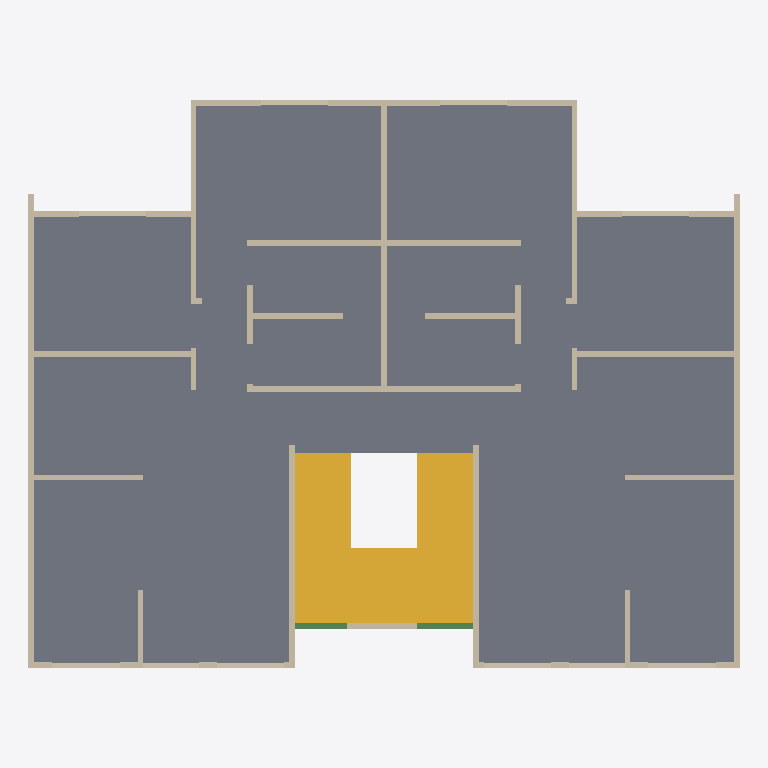
Plan cut of the same IFC building model at storey 'Nivel 5' (level 9.60 m, cut at 11.00 m), seen from above with north up, elements coloured by IFC class: 51 walls (beige), 2 beams (green), 1 slab (grey), 1 stair (yellow). Cut surfaces are drawn darker.
Extent 12.7 m × 10.4 m × 12.5 m (x, y, z). Storeys (6): Nivel 1 at 0.00 m; Nivel 2 at 2.40 m; Nivel 3 at 4.80 m; Nivel 4 at 7.20 m; Nivel 5 at 9.60 m; Nivel 6 at 12.00 m. Elements (353): 258 IfcWall, 85 IfcBeam, 6 IfcSlab, 4 IfcStair.

HEADER;
FILE_DESCRIPTION(('ViewDefinition [ReferenceView_V1.2]'),'2;1');
FILE_NAME('Project Number','2022-06-10T10:06:04-05:00',(''),(''),'ODA SDAI 22.12','23.0.1.318 - Exporter 23.1.0.0 - Alternate UI 23.1.0.0','');
FILE_SCHEMA(('IFC4'));
ENDSEC;
DATA;
#97=IFCPROJECT('0hWSARlSvDx8QQPm9m4Exv',#20,'Project Number',$,$,'Project Name','Project Status',(#92),#89);
#125=IFCSITE('0hWSARlSvDx8QQPm9m4Exx',#20,'Default',$,$,#124,$,$,.ELEMENT.,$,$,$,$,$);
#99=IFCBUILDING('0hWSARlSvDx8QQPm9m4Exu',#20,'',$,$,#16,$,'',.ELEMENT.,$,$,$);
#102=IFCBUILDINGSTOREY('0hWSARlSvDx8QQPmAFxn1Q',#20,'Nivel 1',$,'Level:8mm Head',#101,$,'Nivel 1',.ELEMENT.,5.286620E-13);
#106=IFCBUILDINGSTOREY('0hWSARlSvDx8QQPmAFxnlg',#20,'Nivel 2',$,'Level:8mm Head',#105,$,'Nivel 2',.ELEMENT.,2.399999999999668);
#110=IFCBUILDINGSTOREY('0hWSARlSvDx8QQPmAFwMBb',#20,'Nivel 3',$,'Level:8mm Head',#109,$,'Nivel 3',.ELEMENT.,4.799999999999996);
#114=IFCBUILDINGSTOREY('0hWSARlSvDx8QQPmAFwMKJ',#20,'Nivel 4',$,'Level:8mm Head',#113,$,'Nivel 4',.ELEMENT.,7.199999999999992);
#118=IFCBUILDINGSTOREY('0hWSARlSvDx8QQPmAFwML1',#20,'Nivel 5',$,'Level:8mm Head',#117,$,'Nivel 5',.ELEMENT.,9.599999999999989);
#122=IFCBUILDINGSTOREY('0hWSARlSvDx8QQPmAFwML$',#20,'Nivel 6',$,'Level:8mm Head',#121,$,'Nivel 6',.ELEMENT.,11.999999999999986);
#17717=IFCSLAB('1tBh2GefP4Nf_p0X6o693t',#20,'Floors : Floor : Losa estructural - 10 cm',$,'Floor:Losa estructural - 10 cm',#17704,#17716,'489104',.FLOOR.);
#6586=IFCSTAIR('0LkGrj6iX2g9DSV8t_KtoZ',#20,'Stairs : Cast-In-Place Stair : Stair',$,'Cast-In-Place Stair:Monolithic Stair',#6585,$,'434064',.HALF_TURN_STAIR.);
#11869=IFCWALL('1tBh2GefP4Nf_p0X6o69CL',#20,'Walls : Basic Wall : Muro estructural - 10 cm',$,'Basic Wall:Muro estructural - 10 cm',#11823,#11868,'488818',.NOTDEFINED.);
#13088=IFCWALL('1tBh2GefP4Nf_p0X6o69Fi',#20,'Walls : Basic Wall : Muro estructural - 10 cm',$,'Basic Wall:Muro estructural - 10 cm',#13047,#13087,'488843',.NOTDEFINED.);
#14585=IFCWALL('1tBh2GefP4Nf_p0X6o69FC',#20,'Walls : Basic Wall : Muro estructural - 10 cm',$,'Basic Wall:Muro estructural - 10 cm',#14542,#14584,'488875',.NOTDEFINED.);
#14701=IFCWALL('1tBh2GefP4Nf_p0X6o69FA',#20,'Walls : Basic Wall : Muro estructural - 10 cm',$,'Basic Wall:Muro estructural - 10 cm',#14668,#14700,'488877',.NOTDEFINED.);
#14460=IFCWALL('1tBh2GefP4Nf_p0X6o69FE',#20,'Walls : Basic Wall : Muro estructural - 10 cm',$,'Basic Wall:Muro estructural - 10 cm',#14421,#14459,'488873',.NOTDEFINED.);
#12232=IFCWALL('1tBh2GefP4Nf_p0X6o69CV',#20,'Walls : Basic Wall : Muro estructural - 10 cm',$,'Basic Wall:Muro estructural - 10 cm',#12192,#12231,'488824',.NOTDEFINED.);
#13451=IFCWALL('1tBh2GefP4Nf_p0X6o69Fs',#20,'Walls : Basic Wall : Muro estructural - 10 cm',$,'Basic Wall:Muro estructural - 10 cm',#13411,#13450,'488849',.NOTDEFINED.);
#12598=IFCWALL('1tBh2GefP4Nf_p0X6o69CP',#20,'Walls : Basic Wall : Muro estructural - 10 cm',$,'Basic Wall:Muro estructural - 10 cm',#12558,#12597,'488830',.NOTDEFINED.);
#13817=IFCWALL('1tBh2GefP4Nf_p0X6o69Fm',#20,'Walls : Basic Wall : Muro estructural - 10 cm',$,'Basic Wall:Muro estructural - 10 cm',#13777,#13816,'488855',.NOTDEFINED.);
#12476=IFCWALL('1tBh2GefP4Nf_p0X6o69CR',#20,'Walls : Basic Wall : Muro estructural - 10 cm',$,'Basic Wall:Muro estructural - 10 cm',#12437,#12475,'488828',.NOTDEFINED.);
#13695=IFCWALL('1tBh2GefP4Nf_p0X6o69Fo',#20,'Walls : Basic Wall : Muro estructural - 10 cm',$,'Basic Wall:Muro estructural - 10 cm',#13656,#13694,'488853',.NOTDEFINED.);
#14647=IFCWALL('1tBh2GefP4Nf_p0X6o69FB',#20,'Walls : Basic Wall : Muro estructural - 10 cm',$,'Basic Wall:Muro estructural - 10 cm',#14606,#14646,'488876',.NOTDEFINED.);
#12838=IFCWALL('1tBh2GefP4Nf_p0X6o69Fb',#20,'Walls : Basic Wall : Muro estructural - 10 cm',$,'Basic Wall:Muro estructural - 10 cm',#12799,#12837,'488834',.NOTDEFINED.);
#14057=IFCWALL('1tBh2GefP4Nf_p0X6o69Fy',#20,'Walls : Basic Wall : Muro estructural - 10 cm',$,'Basic Wall:Muro estructural - 10 cm',#14018,#14056,'488859',.NOTDEFINED.);
#12292=IFCWALL('1tBh2GefP4Nf_p0X6o69CU',#20,'Walls : Basic Wall : Muro estructural - 10 cm',$,'Basic Wall:Muro estructural - 10 cm',#12253,#12291,'488825',.NOTDEFINED.);
#13511=IFCWALL('1tBh2GefP4Nf_p0X6o69Fr',#20,'Walls : Basic Wall : Muro estructural - 10 cm',$,'Basic Wall:Muro estructural - 10 cm',#13472,#13510,'488850',.NOTDEFINED.);
#19136=IFCWALL('2oJb5p2dvCwOfUoTKJLTDY',#20,'Walls : Basic Wall : Muro estructural - 10 cm',$,'Basic Wall:Muro estructural - 10 cm',#19124,#19135,'502777',.NOTDEFINED.);
#12658=IFCWALL('1tBh2GefP4Nf_p0X6o69CO',#20,'Walls : Basic Wall : Muro estructural - 10 cm',$,'Basic Wall:Muro estructural - 10 cm',#12619,#12657,'488831',.NOTDEFINED.);
#13877=IFCWALL('1tBh2GefP4Nf_p0X6o69F$',#20,'Walls : Basic Wall : Muro estructural - 10 cm',$,'Basic Wall:Muro estructural - 10 cm',#13838,#13876,'488856',.NOTDEFINED.);
#12050=IFCWALL('1tBh2GefP4Nf_p0X6o69CI',#20,'Walls : Basic Wall : Muro estructural - 10 cm',$,'Basic Wall:Muro estructural - 10 cm',#12011,#12049,'488821',.NOTDEFINED.);
#13269=IFCWALL('1tBh2GefP4Nf_p0X6o69Ff',#20,'Walls : Basic Wall : Muro estructural - 10 cm',$,'Basic Wall:Muro estructural - 10 cm',#13230,#13268,'488846',.NOTDEFINED.);
#12354=IFCWALL('1tBh2GefP4Nf_p0X6o69CT',#20,'Walls : Basic Wall : Muro estructural - 10 cm',$,'Basic Wall:Muro estructural - 10 cm',#12313,#12353,'488826',.NOTDEFINED.);
#13573=IFCWALL('1tBh2GefP4Nf_p0X6o69Fq',#20,'Walls : Basic Wall : Muro estructural - 10 cm',$,'Basic Wall:Muro estructural - 10 cm',#13532,#13572,'488851',.NOTDEFINED.);
#18816=IFCWALL('0_SkWT7efCEuFakdvrXQxl',#20,'Walls : Basic Wall : Antepecho - 8 cm',$,'Basic Wall:Antepecho - 8 cm',#18804,#18815,'497769',.NOTDEFINED.);
#18976=IFCWALL('0_SkWT7efCEuFakdvrXQx_',#20,'Walls : Basic Wall : Antepecho - 8 cm',$,'Basic Wall:Antepecho - 8 cm',#18964,#18975,'497784',.NOTDEFINED.);
#6987=IFCBEAM('0LkGrj6iX2g9DSV8t_KqC1',#20,'Structural Framing : Hormigón-Viga rectangular : 10 x 25 cm',$,'Hormigón-Viga rectangular:10 x 25 cm',#6986,#6983,'434226',.BEAM.);
#18880=IFCWALL('0_SkWT7efCEuFakdvrXQxp',#20,'Walls : Basic Wall : Antepecho - 8 cm',$,'Basic Wall:Antepecho - 8 cm',#18868,#18879,'497781',.NOTDEFINED.);
#18912=IFCWALL('0_SkWT7efCEuFakdvrXQxm',#20,'Walls : Basic Wall : Antepecho - 8 cm',$,'Basic Wall:Antepecho - 8 cm',#18900,#18911,'497782',.NOTDEFINED.);
#19008=IFCWALL('0_SkWT7efCEuFakdvrXQx$',#20,'Walls : Basic Wall : Antepecho - 8 cm',$,'Basic Wall:Antepecho - 8 cm',#18996,#19007,'497785',.NOTDEFINED.);
#19040=IFCWALL('0_SkWT7efCEuFakdvrXQxy',#20,'Walls : Basic Wall : Antepecho - 8 cm',$,'Basic Wall:Antepecho - 8 cm',#19028,#19039,'497786',.NOTDEFINED.);
#19072=IFCWALL('0_SkWT7efCEuFakdvrXQxz',#20,'Walls : Basic Wall : Antepecho - 8 cm',$,'Basic Wall:Antepecho - 8 cm',#19060,#19071,'497787',.NOTDEFINED.);
#19104=IFCWALL('0_SkWT7efCEuFakdvrXQxw',#20,'Walls : Basic Wall : Antepecho - 8 cm',$,'Basic Wall:Antepecho - 8 cm',#19092,#19103,'497788',.NOTDEFINED.);
#6940=IFCBEAM('0LkGrj6iX2g9DSV8t_KqC3',#20,'Structural Framing : Hormigón-Viga rectangular : 10 x 25 cm',$,'Hormigón-Viga rectangular:10 x 25 cm',#6939,#6936,'434224',.BEAM.);
#18848=IFCWALL('0_SkWT7efCEuFakdvrXQxo',#20,'Walls : Basic Wall : Antepecho - 8 cm',$,'Basic Wall:Antepecho - 8 cm',#18836,#18847,'497780',.NOTDEFINED.);
#18944=IFCWALL('0_SkWT7efCEuFakdvrXQxn',#20,'Walls : Basic Wall : Antepecho - 8 cm',$,'Basic Wall:Antepecho - 8 cm',#18932,#18943,'497783',.NOTDEFINED.);
#12718=IFCWALL('1tBh2GefP4Nf_p0X6o69Fd',#20,'Walls : Basic Wall : Muro estructural - 10 cm',$,'Basic Wall:Muro estructural - 10 cm',#12679,#12717,'488832',.NOTDEFINED.);
#12778=IFCWALL('1tBh2GefP4Nf_p0X6o69Fc',#20,'Walls : Basic Wall : Muro estructural - 10 cm',$,'Basic Wall:Muro estructural - 10 cm',#12739,#12777,'488833',.NOTDEFINED.);
#13937=IFCWALL('1tBh2GefP4Nf_p0X6o69F_',#20,'Walls : Basic Wall : Muro estructural - 10 cm',$,'Basic Wall:Muro estructural - 10 cm',#13898,#13936,'488857',.NOTDEFINED.);
#13997=IFCWALL('1tBh2GefP4Nf_p0X6o69Fz',#20,'Walls : Basic Wall : Muro estructural - 10 cm',$,'Basic Wall:Muro estructural - 10 cm',#13958,#13996,'488858',.NOTDEFINED.);
#12416=IFCWALL('1tBh2GefP4Nf_p0X6o69CS',#20,'Walls : Basic Wall : Muro estructural - 10 cm',$,'Basic Wall:Muro estructural - 10 cm',#12375,#12415,'488827',.NOTDEFINED.);
#13635=IFCWALL('1tBh2GefP4Nf_p0X6o69Fp',#20,'Walls : Basic Wall : Muro estructural - 10 cm',$,'Basic Wall:Muro estructural - 10 cm',#13594,#13634,'488852',.NOTDEFINED.);
#11990=IFCWALL('1tBh2GefP4Nf_p0X6o69CJ',#20,'Walls : Basic Wall : Muro estructural - 10 cm',$,'Basic Wall:Muro estructural - 10 cm',#11950,#11989,'488820',.NOTDEFINED.);
#13209=IFCWALL('1tBh2GefP4Nf_p0X6o69Fg',#20,'Walls : Basic Wall : Muro estructural - 10 cm',$,'Basic Wall:Muro estructural - 10 cm',#13169,#13208,'488845',.NOTDEFINED.);
#11929=IFCWALL('1tBh2GefP4Nf_p0X6o69CK',#20,'Walls : Basic Wall : Muro estructural - 10 cm',$,'Basic Wall:Muro estructural - 10 cm',#11890,#11928,'488819',.NOTDEFINED.);
#12110=IFCWALL('1tBh2GefP4Nf_p0X6o69CH',#20,'Walls : Basic Wall : Muro estructural - 10 cm',$,'Basic Wall:Muro estructural - 10 cm',#12071,#12109,'488822',.NOTDEFINED.);
#13148=IFCWALL('1tBh2GefP4Nf_p0X6o69Fh',#20,'Walls : Basic Wall : Muro estructural - 10 cm',$,'Basic Wall:Muro estructural - 10 cm',#13109,#13147,'488844',.NOTDEFINED.);
#13329=IFCWALL('1tBh2GefP4Nf_p0X6o69Fe',#20,'Walls : Basic Wall : Muro estructural - 10 cm',$,'Basic Wall:Muro estructural - 10 cm',#13290,#13328,'488847',.NOTDEFINED.);
#12171=IFCWALL('1tBh2GefP4Nf_p0X6o69CG',#20,'Walls : Basic Wall : Muro estructural - 10 cm',$,'Basic Wall:Muro estructural - 10 cm',#12131,#12170,'488823',.NOTDEFINED.);
#12537=IFCWALL('1tBh2GefP4Nf_p0X6o69CQ',#20,'Walls : Basic Wall : Muro estructural - 10 cm',$,'Basic Wall:Muro estructural - 10 cm',#12497,#12536,'488829',.NOTDEFINED.);
#13390=IFCWALL('1tBh2GefP4Nf_p0X6o69Ft',#20,'Walls : Basic Wall : Muro estructural - 10 cm',$,'Basic Wall:Muro estructural - 10 cm',#13350,#13389,'488848',.NOTDEFINED.);
#13756=IFCWALL('1tBh2GefP4Nf_p0X6o69Fn',#20,'Walls : Basic Wall : Muro estructural - 10 cm',$,'Basic Wall:Muro estructural - 10 cm',#13716,#13755,'488854',.NOTDEFINED.);
#14400=IFCWALL('1tBh2GefP4Nf_p0X6o69FF',#20,'Walls : Basic Wall : Muro estructural - 10 cm',$,'Basic Wall:Muro estructural - 10 cm',#14360,#14399,'488872',.NOTDEFINED.);
#14521=IFCWALL('1tBh2GefP4Nf_p0X6o69FD',#20,'Walls : Basic Wall : Muro estructural - 10 cm',$,'Basic Wall:Muro estructural - 10 cm',#14481,#14520,'488874',.NOTDEFINED.);
ENDSEC;